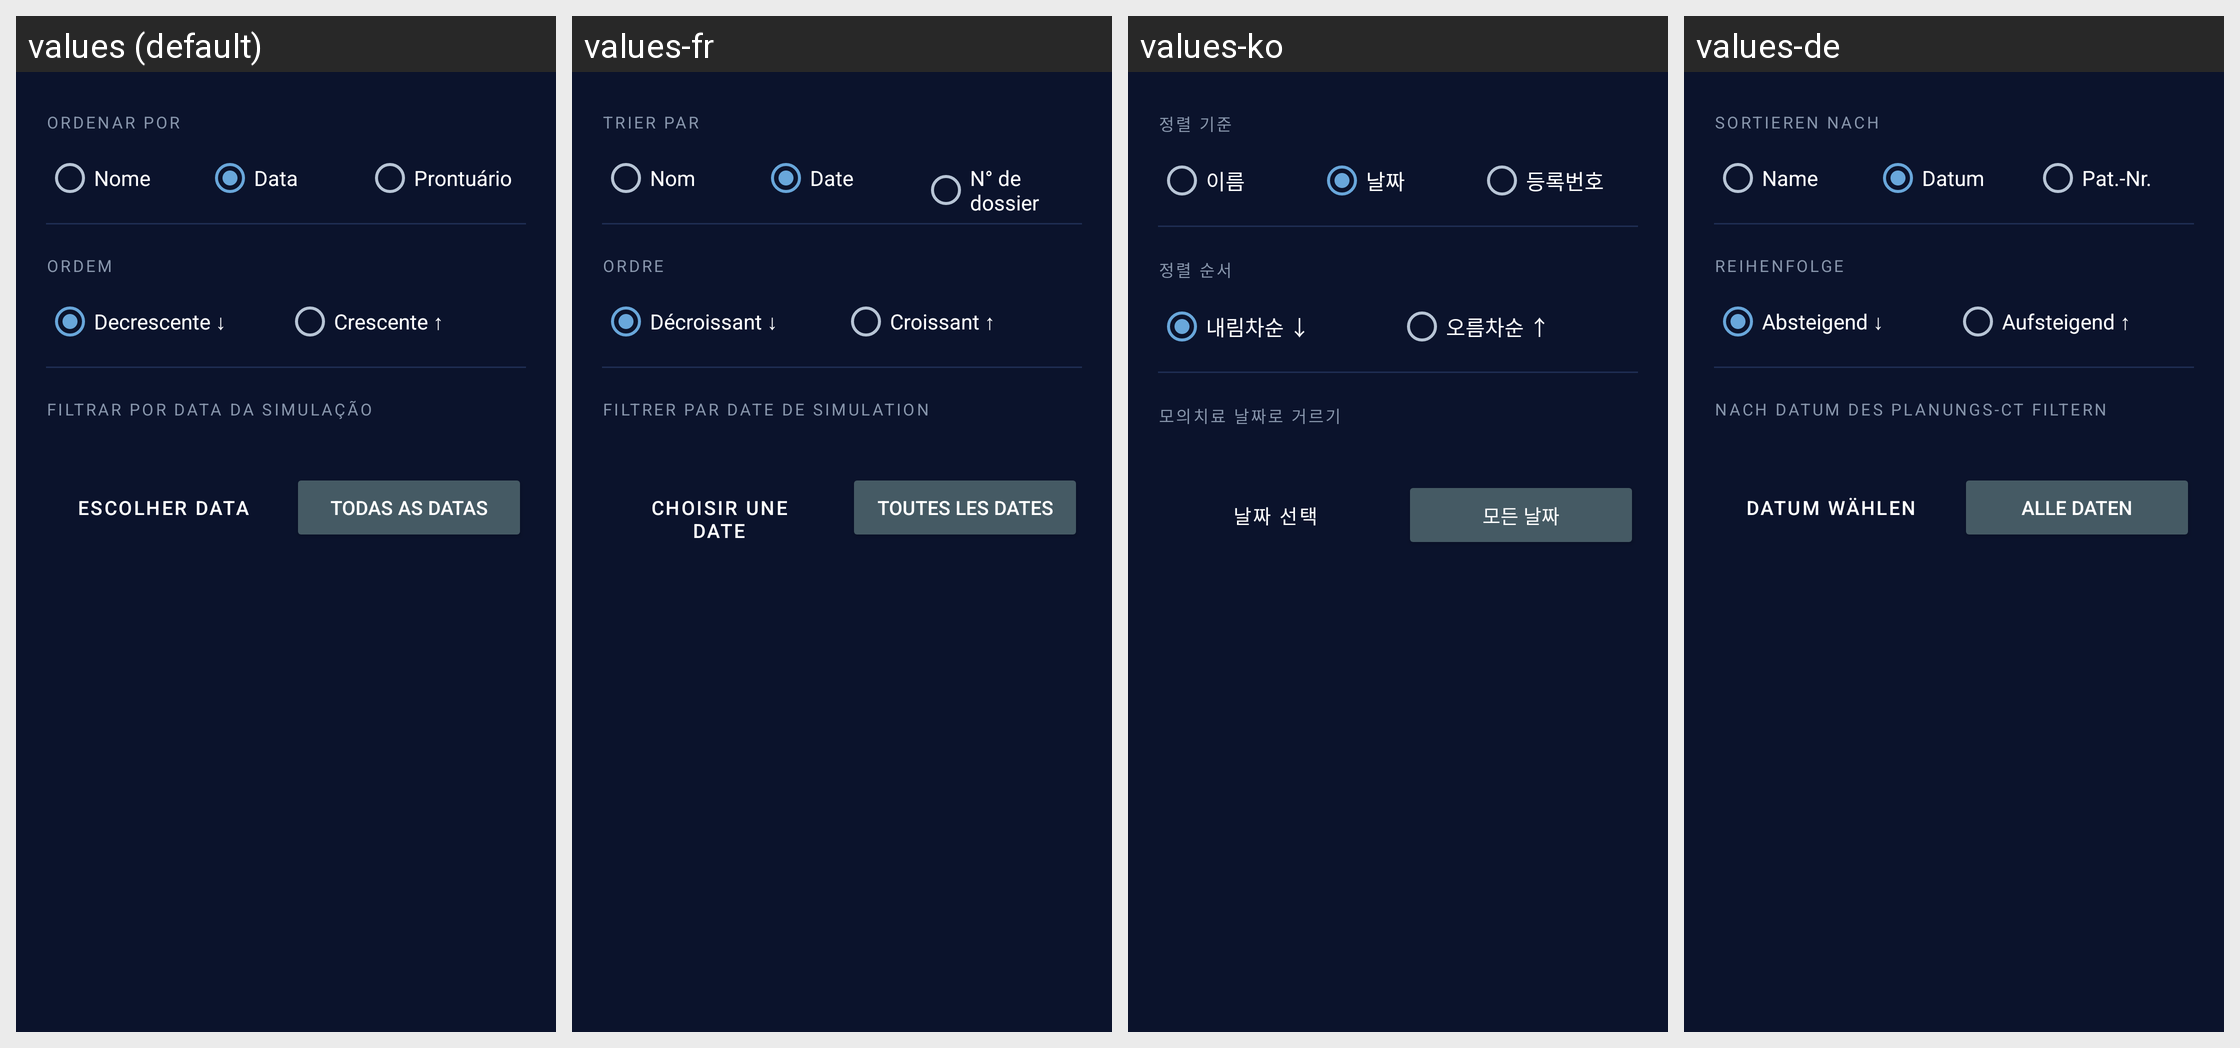

For this localized Android screen grid, give each drawn string resource with its value in every locale shown.
Android screen res/layout/dialog_filtro_lista.xml rendered under 4 locales, left to right: values (default), values-fr, values-ko, values-de. Device: Nexus 5 (rendered at 1080×1920; each locale shown at half size, 540×960, under a caption strip naming it); theme Theme.Radioterapia.
Other locales in the repository, not shown: values-ar, values-bn, values-en, values-es, values-it, values-ja, values-pl, values-zh.
Strings drawn on this screen, with the default value and each locale's value (text and hints the layout hard-codes, and strings that could not be matched under every locale, appear in the picture but are not listed):

filtro_ordenar_por
  values: Ordenar por
  values-fr: Trier par
  values-ko: 정렬 기준
  values-de: Sortieren nach

filtro_campo_nome
  values: Nome
  values-fr: Nom
  values-ko: 이름
  values-de: Name

filtro_campo_data
  values: Data
  values-fr: Date
  values-ko: 날짜
  values-de: Datum

filtro_campo_prontuario
  values: Prontuário
  values-fr: N° de dossier
  values-ko: 등록번호
  values-de: Pat.-Nr.

filtro_ordem
  values: Ordem
  values-fr: Ordre
  values-ko: 정렬 순서
  values-de: Reihenfolge

filtro_desc
  values: Decrescente ↓
  values-fr: Décroissant ↓
  values-ko: 내림차순 ↓
  values-de: Absteigend ↓

filtro_asc
  values: Crescente ↑
  values-fr: Croissant ↑
  values-ko: 오름차순 ↑
  values-de: Aufsteigend ↑

filtro_periodo
  values: Filtrar por data da simulação
  values-fr: Filtrer par date de simulation
  values-ko: 모의치료 날짜로 거르기
  values-de: Nach Datum des Planungs-CT filtern

filtro_escolher_data
  values: Escolher data
  values-fr: Choisir une date
  values-ko: 날짜 선택
  values-de: Datum wählen

filtro_todas_datas
  values: Todas as datas
  values-fr: Toutes les dates
  values-ko: 모든 날짜
  values-de: Alle Daten
